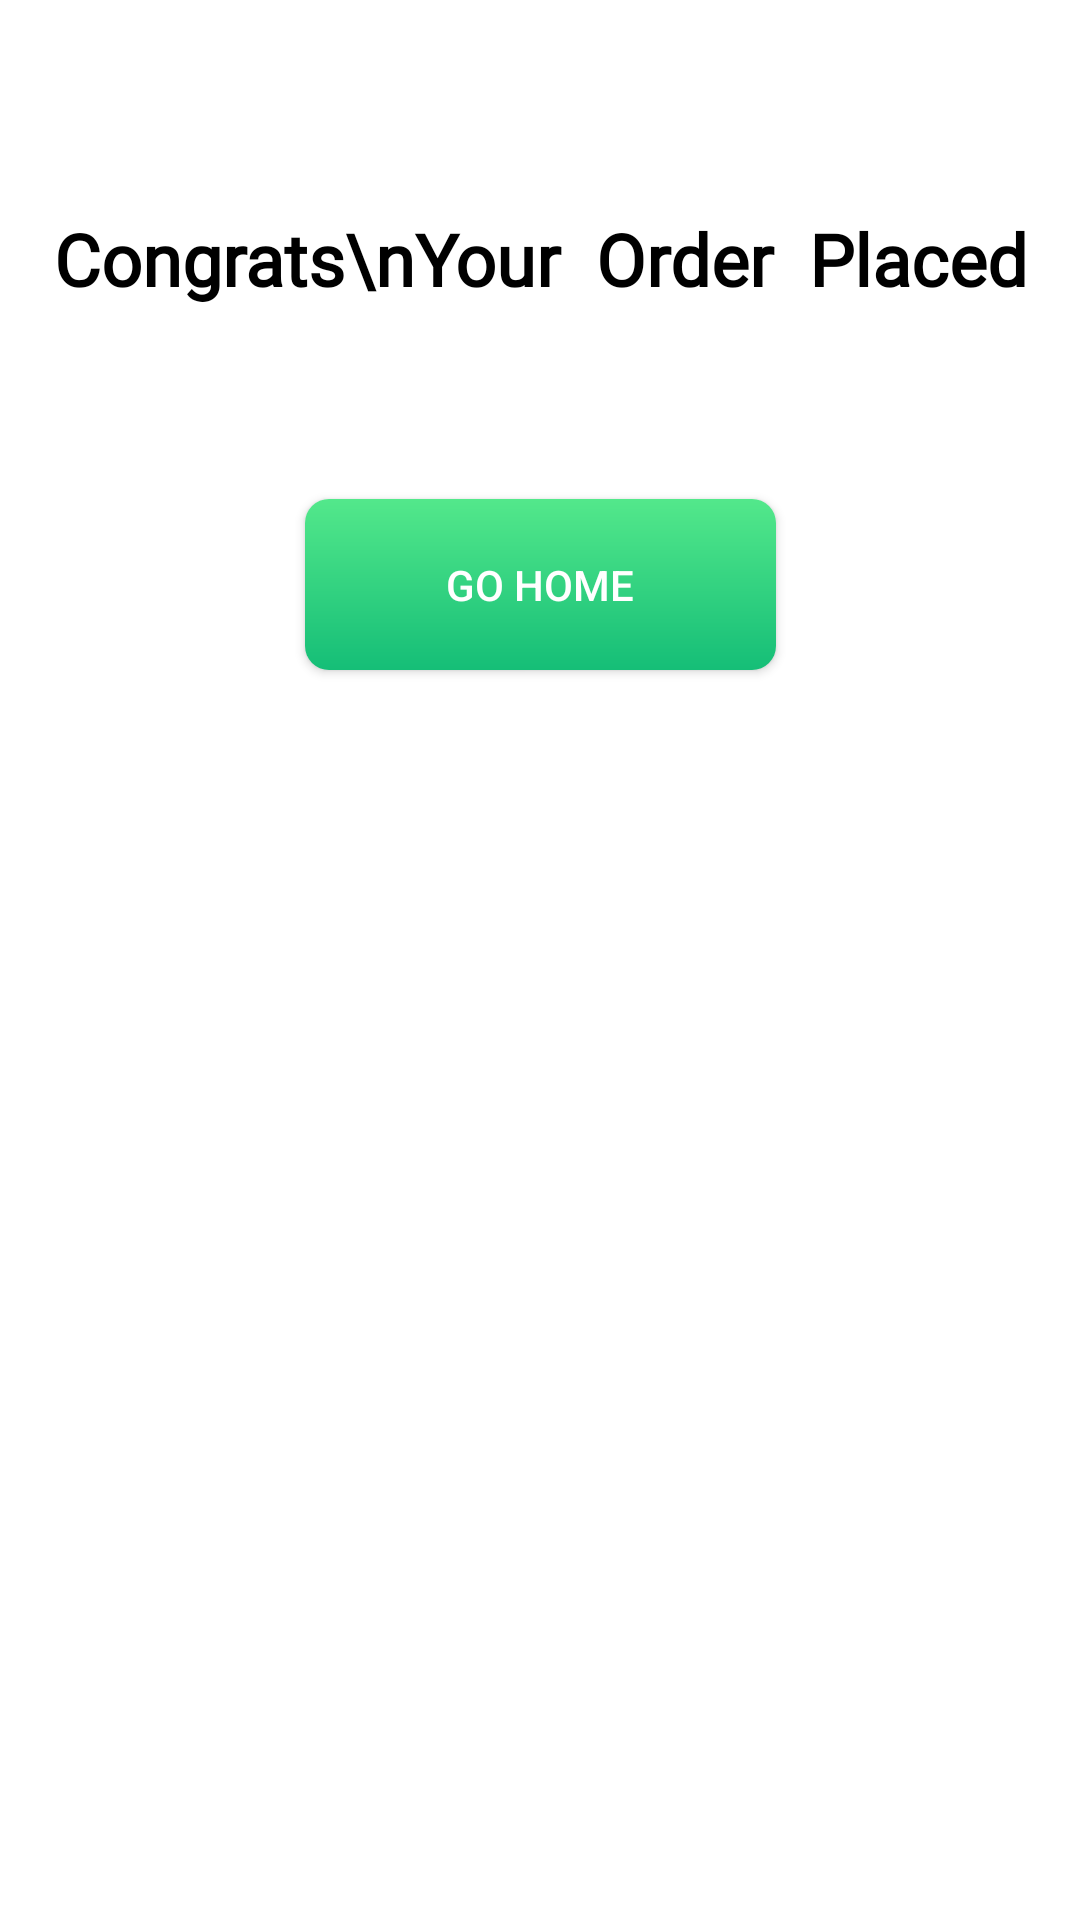

This screen was rendered from an Android layout file. Write that file and the resources it references.
<!-- AndroidManifest.xml: application theme Theme.Foodio -->
<!-- res/layout/fragment_congrats_bottom_sheet.xml -->
<?xml version="1.0" encoding="utf-8"?>
<androidx.constraintlayout.widget.ConstraintLayout xmlns:android="http://schemas.android.com/apk/res/android"
    xmlns:app="http://schemas.android.com/apk/res-auto"
    xmlns:tools="http://schemas.android.com/tools"
    android:layout_width="match_parent"
    android:layout_height="700dp"
    android:background="@color/white"
    tools:context=".CongratsBottomSheet">


    <TextView
        android:id="@+id/textView22"
        android:layout_width="match_parent"
        android:layout_height="wrap_content"
        android:layout_marginTop="70dp"
        android:fontFamily="@font/yeonsungregular"
        android:textStyle="bold"
        android:gravity="center"
        android:textColor="@color/black"
        android:text="Congrats\nYour  Order  Placed"
        android:textSize="24sp"
        app:layout_constraintEnd_toEndOf="parent"
        app:layout_constraintStart_toStartOf="parent"
        app:layout_constraintTop_toTopOf="parent" />

    <ImageView
        android:id="@+id/imageView4"
        android:layout_width="wrap_content"
        android:layout_height="wrap_content"
        android:layout_marginTop="32dp"
        android:src="@drawable/orderplaced"
        app:layout_constraintEnd_toEndOf="parent"
        app:layout_constraintStart_toStartOf="parent"
        app:layout_constraintTop_toBottomOf="@+id/textView22" />

    <androidx.appcompat.widget.AppCompatButton
        android:id="@+id/goHomeBtn"
        android:layout_width="157dp"
        android:layout_height="57dp"
        android:layout_marginTop="32dp"
        android:background="@drawable/greenbuttongradient"
        android:text="Go Home"
        android:layout_marginBottom="32dp"
        android:textColor="@color/white"
        app:layout_constraintEnd_toEndOf="parent"
        app:layout_constraintStart_toStartOf="parent"
        app:layout_constraintTop_toBottomOf="@+id/imageView4" />

    <TextView
        android:layout_width="wrap_content"
        android:layout_height="28dp"
        android:layout_marginTop="32dp"
        app:layout_constraintEnd_toEndOf="parent"
        app:layout_constraintStart_toStartOf="parent"
        app:layout_constraintTop_toBottomOf="@+id/goHomeBtn" />

</androidx.constraintlayout.widget.ConstraintLayout>
<!-- resources referenced by this layout -->
<resources>
  <color name="black">#FF000000</color>
  <color name="white">#FFFFFFFF</color>
  <!-- drawable greenbuttongradient (drawable) -->
  <?xml version="1.0" encoding="utf-8"?>
  <shape xmlns:android="http://schemas.android.com/apk/res/android">
  <gradient android:angle="-45" android:startColor="#53E88B" android:endColor="#15BE77">
  </gradient>
      <corners android:radius="8dp"/>
  </shape>
  <style name="Theme.Foodio" parent="Base.Theme.Foodio" />
  <style name="Base.Theme.Foodio" parent="Theme.Material3.DayNight.NoActionBar">
          
          
          <item name="android:statusBarColor">@android:color/white</item>
  
          
          <item name="android:windowLightStatusBar">true</item>
      </style>
</resources>
